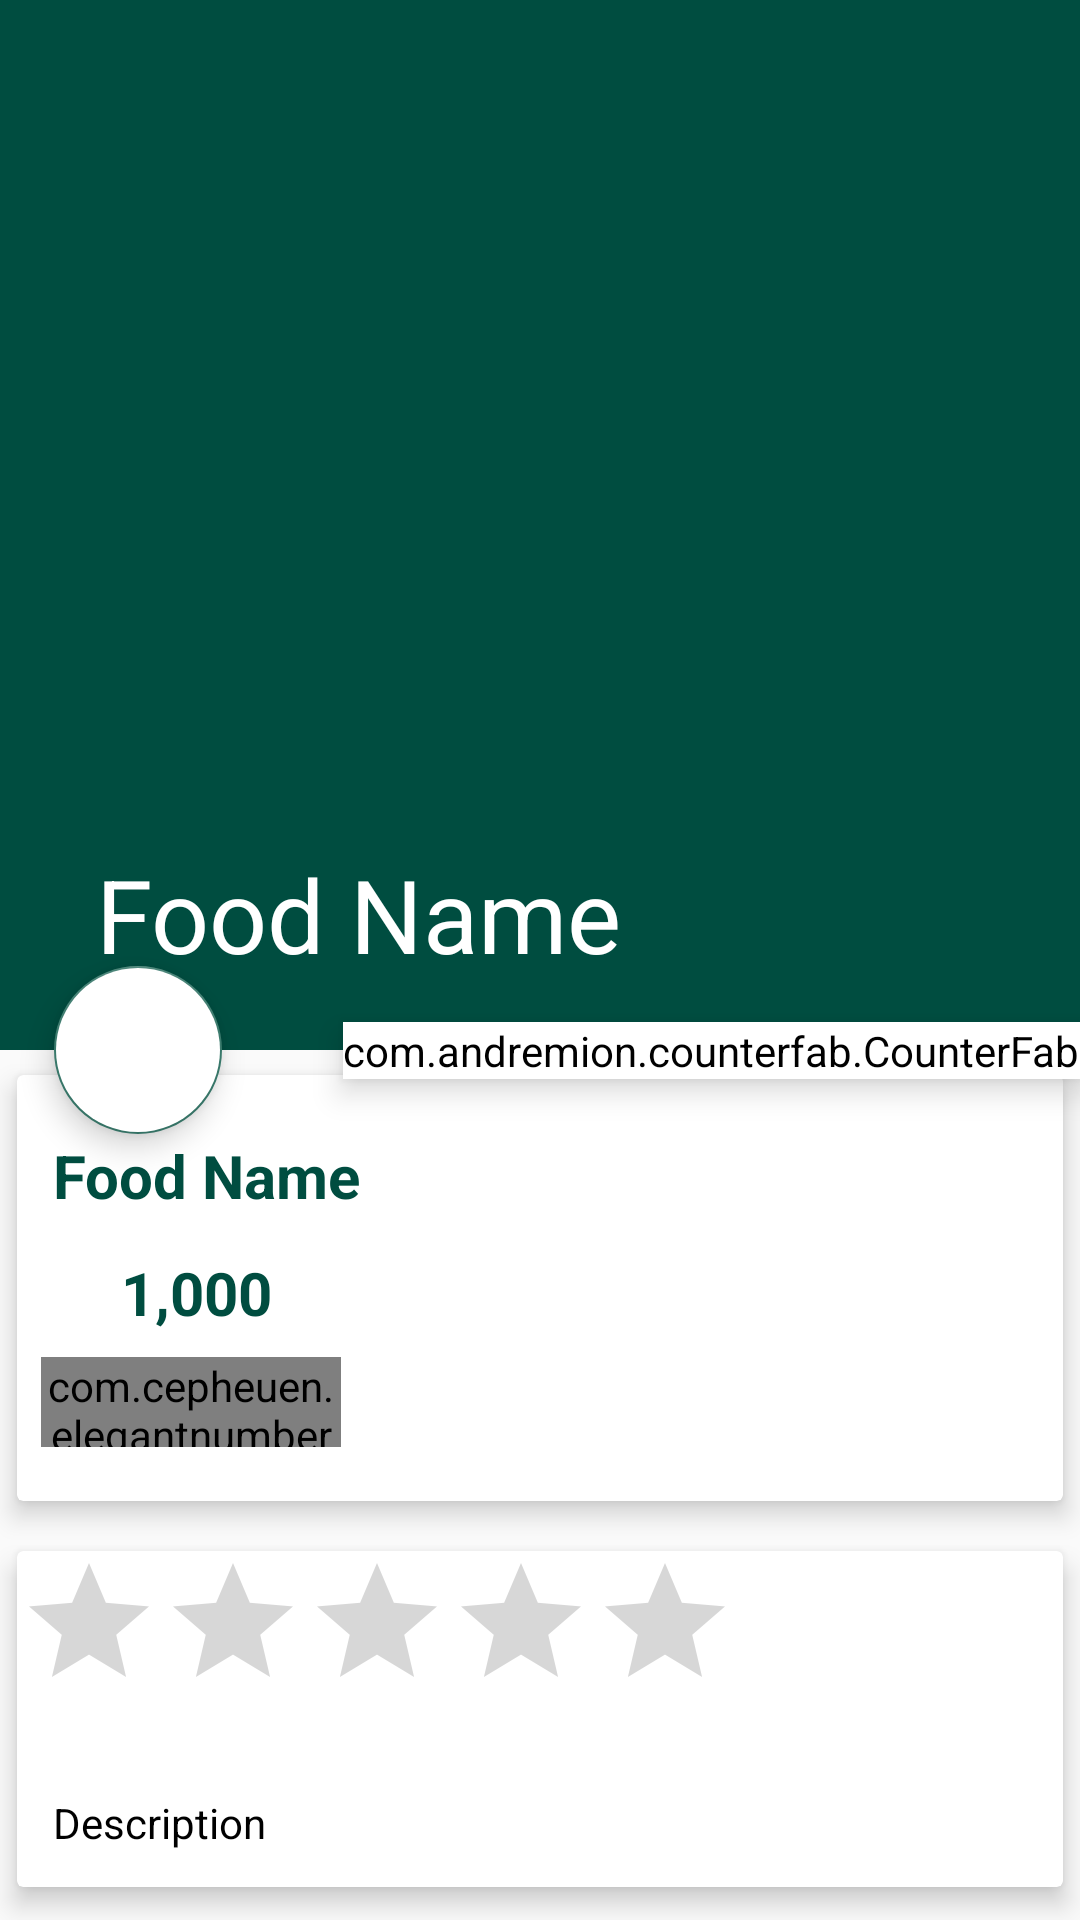

Produce the Android XML layout that renders to this screen, including the resource entries it uses.
<!-- AndroidManifest.xml: application theme AppTheme -->
<!-- res/layout/activity_food_detail.xml -->
<?xml version="1.0" encoding="utf-8"?>
<android.support.design.widget.CoordinatorLayout
    xmlns:android="http://schemas.android.com/apk/res/android"
    xmlns:app="http://schemas.android.com/apk/res-auto"
    xmlns:tools="http://schemas.android.com/tools"
    android:layout_width="match_parent"
    android:layout_height="match_parent"
    tools:context=".FoodDetail">

    <android.support.design.widget.AppBarLayout
        android:id="@+id/app_bar_layout"
        android:layout_width="match_parent"
        android:layout_height="wrap_content"
        android:theme="@style/ThemeOverlay.AppCompat.Dark.ActionBar"
        android:fitsSystemWindows="true">

        <android.support.design.widget.CollapsingToolbarLayout
            android:id="@+id/collapsing"
            android:layout_width="match_parent"
            android:layout_height="350dp"
            android:fitsSystemWindows="true"
            app:layout_scrollFlags="scroll|exitUntilCollapsed"
            app:contentScrim="#0e0d0e"
            app:expandedTitleTextAppearance="@android:color/transparent">

            <ImageView
                android:id="@+id/img_food"
                android:layout_width="match_parent"
                android:layout_height="match_parent"
                android:contentDescription="@null"
                android:scaleType="centerCrop"
                app:layout_collapseMode="parallax"/>

            <android.support.v7.widget.Toolbar
                android:id="@+id/toolbar"
                android:layout_width="match_parent"
                android:layout_height="?attr/actionBarSize"
                app:title="Food Name"
                app:popupTheme="@style/ThemeOverlay.AppCompat.Light"
                app:layout_collapseMode="parallax"/>
        </android.support.design.widget.CollapsingToolbarLayout>
    </android.support.design.widget.AppBarLayout>

    <com.andremion.counterfab.CounterFab
        android:id="@+id/btnCart"
        android:layout_width="wrap_content"
        android:layout_height="wrap_content"
        android:backgroundTint="@android:color/white"
        android:src="@drawable/ic_shopping_cart_black_24dp"
        android:elevation="6dp"
        app:pressedTranslationZ="12dp"
        app:layout_anchor="@id/app_bar_layout"
        app:layout_anchorGravity="bottom|right|end"
        app:useCompatPadding="true"/>

    <android.support.design.widget.FloatingActionButton
        android:id="@+id/btn_rating"
        android:layout_width="wrap_content"
        android:layout_height="wrap_content"
        android:backgroundTint="@android:color/white"
        android:src="@drawable/ic_star_black_24dp"
        android:elevation="6dp"
        app:pressedTranslationZ="12dp"
        app:layout_anchor="@id/app_bar_layout"
        app:layout_anchorGravity="bottom|right|start"
        app:useCompatPadding="true"/>

    <android.support.v4.widget.NestedScrollView
        android:id="@+id/nestedScrollView"
        android:layout_width="match_parent"
        android:layout_height="match_parent"
        android:clipToPadding="false"
       app:layout_behavior="@string/appbar_scrolling_view_behavior">

        <LinearLayout
            android:layout_width="match_parent"
            android:layout_height="wrap_content"
            android:orientation="vertical">

            <android.support.v7.widget.CardView
                android:layout_width="match_parent"
                android:layout_height="wrap_content"
                app:cardElevation="5dp"
                app:cardUseCompatPadding="true">

                <LinearLayout
                    android:layout_width="match_parent"
                    android:layout_height="wrap_content"
                    android:orientation="vertical">

                    <TextView
                        android:id="@+id/food_name"
                        android:layout_width="wrap_content"
                        android:layout_height="wrap_content"
                        android:layout_marginTop="8dp"
                        android:padding="12dp"
                        android:text="Food Name"
                        android:textColor="@color/colorPrimary"
                        android:textSize="20sp"
                        android:textStyle="bold"/>

                    <LinearLayout
                        android:id="@+id/layout_price"
                        android:layout_width="match_parent"
                        android:layout_height="wrap_content"
                        android:layout_gravity="center"
                        android:gravity="center"
                        android:orientation="horizontal">

                        <ImageView
                            android:layout_width="0dp"
                            android:layout_height="wrap_content"
                            android:layout_weight="1"
                            android:layout_gravity="center"
                           android:src="@drawable/ic_attach_money_black_24dp" />

                        <TextView
                            android:id="@+id/food_price"
                            android:layout_width="0dp"
                            android:layout_height="wrap_content"
                            android:layout_weight="9"
                            android:layout_gravity="center"
                            android:text="1,000"
                            android:textColor="@color/colorPrimary"
                            android:textSize="20sp"
                            android:textStyle="bold"/>

                    </LinearLayout>

                    <com.cepheuen.elegantnumberbutton.view.ElegantNumberButton
                        android:id="@+id/number_button"
                        android:layout_width="100dp"
                        android:layout_height="30dp"
                        android:layout_marginTop="8dp"
                        android:layout_marginLeft="8dp"
                        android:layout_marginBottom="18dp"
                        app:textSize="8sp"
                        app:backGroundColor="@color/colorAccent"
                        app:initialNumber="1"
                        app:finalNumber="20"/>

                </LinearLayout>


            </android.support.v7.widget.CardView>

            <android.support.v7.widget.CardView
                android:layout_width="match_parent"
                android:layout_height="wrap_content"
                app:cardElevation="5dp"
                app:cardUseCompatPadding="true">

                <LinearLayout
                    android:layout_width="match_parent"
                    android:layout_height="wrap_content"
                    android:orientation="vertical">

                    <RatingBar
                        android:id="@+id/ratingBar"
                        android:rating="0"
                        android:max="5"
                        android:isIndicator="true"
                        android:layout_width="wrap_content"
                        android:layout_height="wrap_content"
                        />

                    <TextView
                        android:id="@+id/food_description"
                        android:layout_width="wrap_content"
                        android:layout_height="wrap_content"
                        android:layout_marginTop="12dp"
                        android:lineSpacingMultiplier="1.5"
                        android:padding="12dp"
                        android:text="Description"
                        android:textColor="@android:color/black"
                        android:textSize="14sp"/>
                </LinearLayout>

            </android.support.v7.widget.CardView>

            <Button
                android:id="@+id/btnShowComments"
                android:text="View Comments"
                android:textColor="@android:color/white"
                android:layout_width="match_parent"
                android:layout_height="wrap_content"
                android:layout_weight="1"
                android:background="@color/colorPrimary"
                android:layout_margin="8dp"
                android:layout_marginRight="16dp"
                android:layout_marginLeft="16dp"
                android:layout_alignParentBottom="true" />

        </LinearLayout>

    </android.support.v4.widget.NestedScrollView>

</android.support.design.widget.CoordinatorLayout>
<!-- resources referenced by this layout -->
<resources>
  <color name="colorAccent">#39796b</color>
  <color name="colorPrimary">#004D40</color>
  <style name="AppTheme" parent="Theme.AppCompat.Light.NoActionBar">
          
          <item name="colorPrimary">@color/colorPrimary</item>
          <item name="colorPrimaryDark">@color/colorPrimaryDark</item>
          <item name="colorAccent">@color/colorAccent</item>
      </style>
  <color name="colorPrimaryDark">#00251A</color>
</resources>
